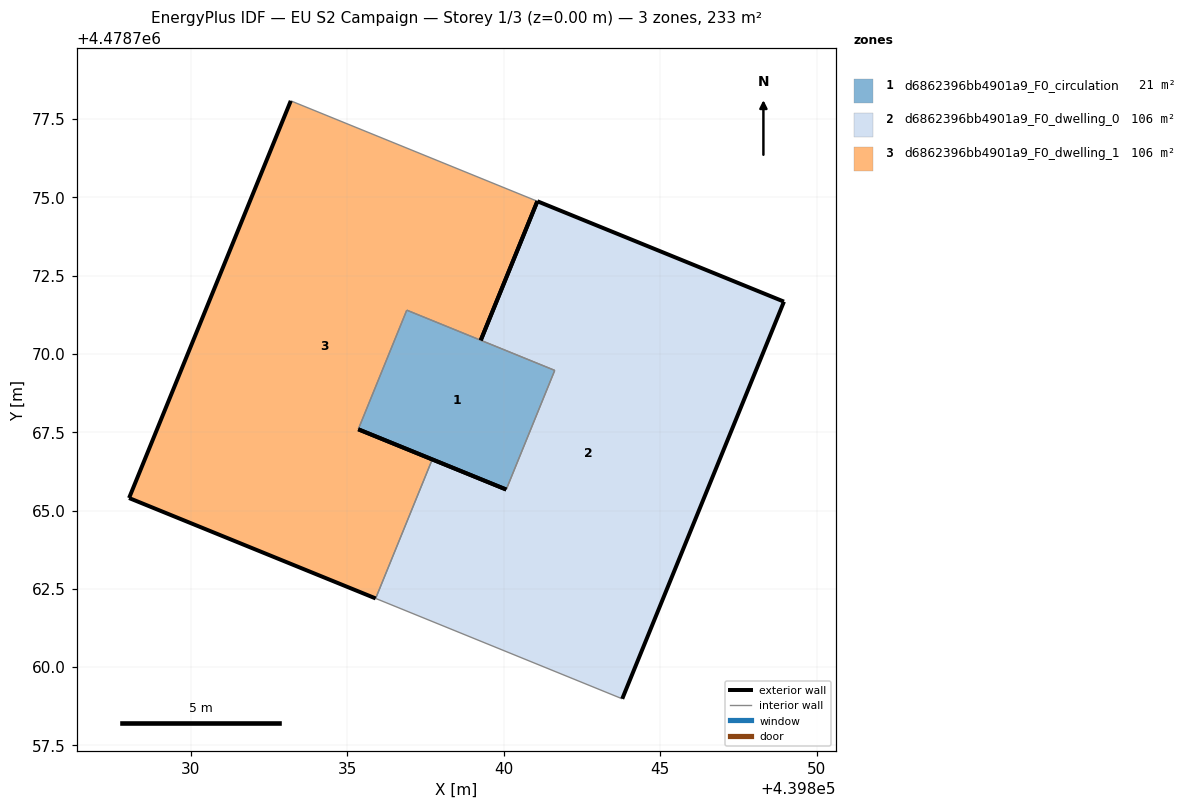
=== STOREY PLAN SPEC (per zone: floor XY polygon, exterior-wall plan segments, windows/doors) ===
zone 1: d6862396bb4901a9_F0_circulation  (21.0 m²)
  floor: (439840.08, 4478765.67) (439841.63, 4478769.48) (439836.91, 4478771.40) (439835.36, 4478767.59)
  exterior wall: (439840.08, 4478765.67) – (439835.36, 4478767.59)  [5.1 m]
  interior walls: 4
zone 2: d6862396bb4901a9_F0_dwelling_0  (106.0 m²)
  floor: (439843.79, 4478758.99) (439848.95, 4478771.67) (439841.08, 4478774.88) (439839.27, 4478770.44) (439841.63, 4478769.48) (439840.08, 4478765.67) (439837.72, 4478766.63) (439835.91, 4478762.19)
  exterior wall: (439837.72, 4478766.63) – (439840.08, 4478765.67)  [2.6 m]
  exterior wall: (439841.08, 4478774.88) – (439848.95, 4478771.67)  [8.5 m]
  exterior wall: (439848.95, 4478771.67) – (439843.79, 4478758.99)  [13.7 m]
  exterior wall: (439839.27, 4478770.44) – (439841.08, 4478774.88)  [4.8 m]
  interior walls: 4
zone 3: d6862396bb4901a9_F0_dwelling_1  (106.0 m²)
  floor: (439835.91, 4478762.19) (439837.72, 4478766.63) (439835.36, 4478767.59) (439836.91, 4478771.40) (439839.27, 4478770.44) (439841.08, 4478774.88) (439833.20, 4478778.08) (439828.03, 4478765.40)
  exterior wall: (439835.36, 4478767.59) – (439837.72, 4478766.63)  [2.6 m]
  exterior wall: (439835.91, 4478762.19) – (439828.03, 4478765.40)  [8.5 m]
  exterior wall: (439828.03, 4478765.40) – (439833.20, 4478778.08)  [13.7 m]
  exterior wall: (439841.08, 4478774.88) – (439839.27, 4478770.44)  [4.8 m]
  interior walls: 4

=== DERIVED (storey summary) ===
Building: EU S2 Campaign
Storey: 1 of 3  (floor level z = 0.00 m)
Storey gross floor area: 233.0 m²
Zones on this storey: 3
  - d6862396bb4901a9_F0_circulation: floor 21.0 m²; exterior wall 5.1 m (15.3 m²); WWR 0.0%
  - d6862396bb4901a9_F0_dwelling_0: floor 106.0 m²; exterior wall 29.5 m (88.6 m²); WWR 0.0%
  - d6862396bb4901a9_F0_dwelling_1: floor 106.0 m²; exterior wall 29.5 m (88.6 m²); WWR 0.0%
Zone adjacency (shared interzone walls):
  - d6862396bb4901a9_F0_circulation ↔ d6862396bb4901a9_F0_dwelling_0
  - d6862396bb4901a9_F0_circulation ↔ d6862396bb4901a9_F0_dwelling_1
  - d6862396bb4901a9_F0_dwelling_0 ↔ d6862396bb4901a9_F0_dwelling_1